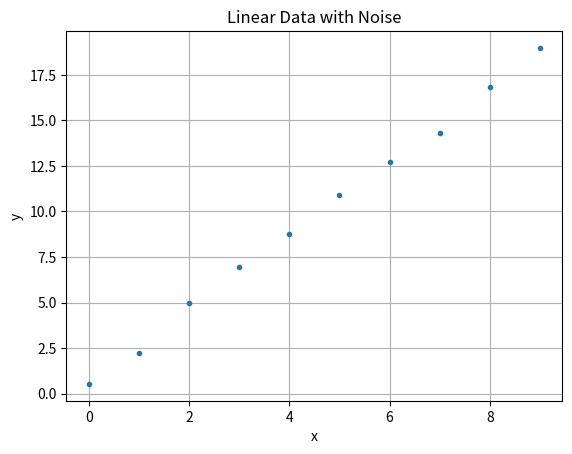
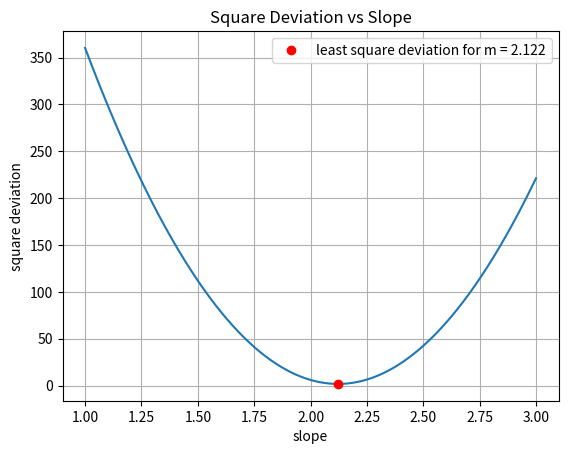

Generate these figures, in order, with matplotlib:
import numpy as np

n_points = 10 # Number of data points
slope = 2 # Slope of the linear function
noise = 1 # Noise amplitude

rng = np.random.default_rng() # Random number generator
x = np.arange(n_points) # Generate x values
y = slope * x + noise * rng.random(n_points) # Generate linear data with noise

import matplotlib.pyplot as plt

fig, ax = plt.subplots()

ax.plot(x, y, '.')
ax.set_title('Linear Data with Noise')
ax.set_xlabel('x')
ax.set_ylabel('y')
ax.grid(True)
plt.show()

def sq_dev(x, y, m):
    diff = y - m * x
    sq = diff ** 2
    return np.sum(sq)

m_min = 1
m_max = 3

step = 0.001
trials = np.arange(m_min, m_max, step)

lsq = np.array([sq_dev(x, y, t) for t in trials])

min_index = np.argmin(lsq)
opt = trials[min_index]

fig, ax = plt.subplots()
ax.plot(trials, lsq, '-')
ax.plot(opt, lsq[min_index], 'ro', label=f'least square deviation for m = {opt:.3f}')
ax.set_title('Square Deviation vs Slope')
ax.set_xlabel('slope')
ax.set_ylabel('square deviation')
ax.legend()
ax.grid(True)
plt.show()

from scipy.optimize import curve_fit


def f(x, m):
    return m * x

coeff, pcov = curve_fit(f, x, y)
m = coeff[0]

print(f'Best slope according to scipy.curve_fit: m = {m:.3f}')

sxi2 = np.sum(x**2) # sum of x_i^2
sxiyi = np.sum(x*y) # sum of x_i y_i

m = sxiyi / sxi2

print(f'Best slope according to scipy.curve_fit: m = {m:.3f}')

sxi = np.sum(x)
syi = np.sum(y)
sxi2 = np.sum(x**2)
sxiyi = np.sum(x*y)

dx = 0.1
dy = 0.5

dm = syi/sxi2 * dx + sxi/sxi2 * dy - 2*sxiyi * sxi / sxi2**2 * dx

print(f'{m:.3f} ± {dm:.3f}')